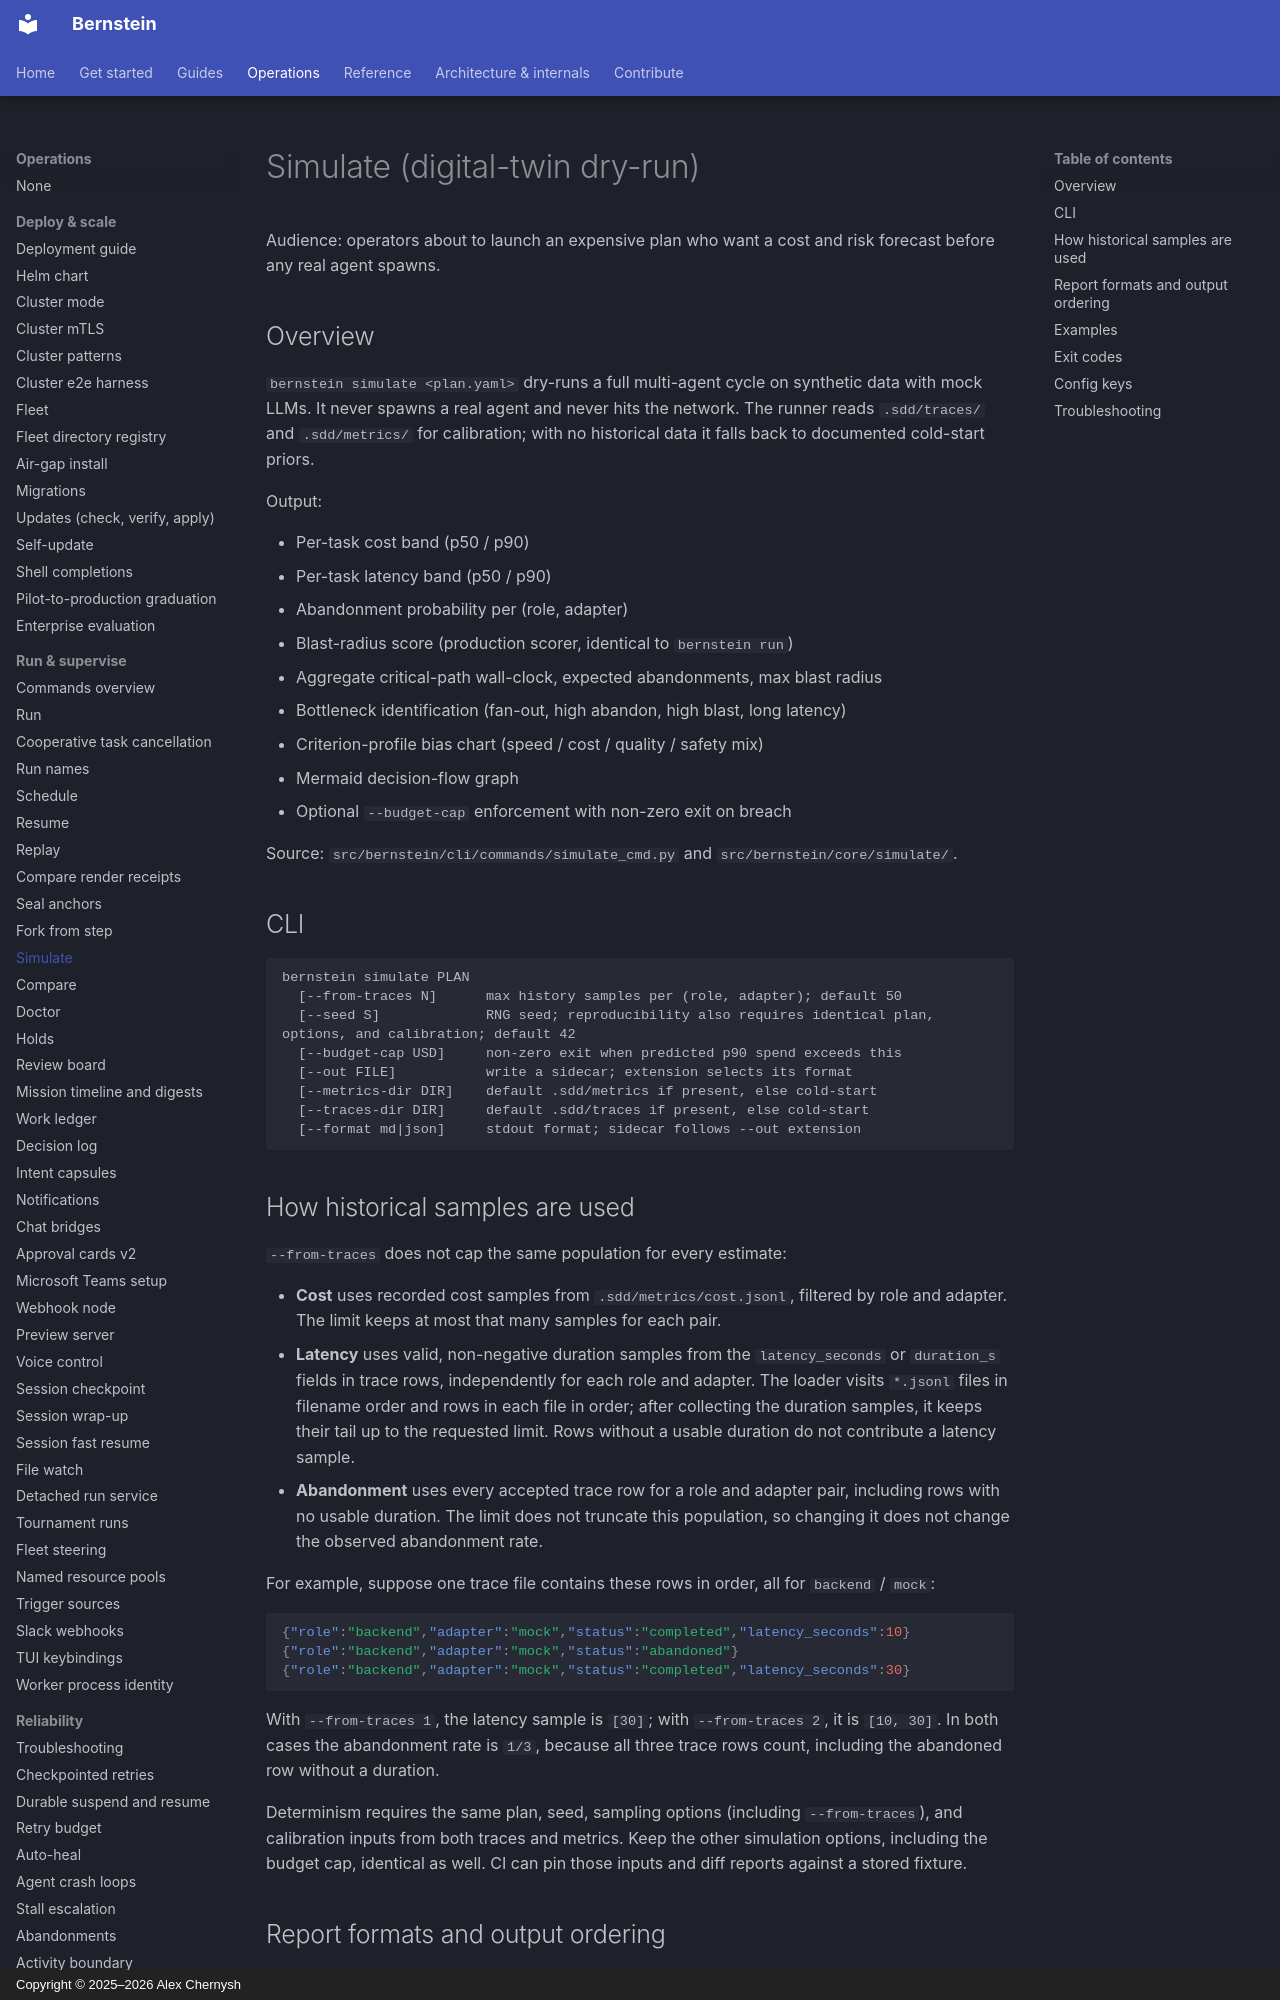

repository: sipyourdrink-ltd/bernstein · page: operations/simulate/index.html · generator: mkdocs · copyright: Copyright © 2025–2026 Alex Chernysh

# Simulate (digital-twin dry-run)

Audience: operators about to launch an expensive plan who want a cost
and risk forecast before any real agent spawns.

## Overview

`bernstein simulate <plan.yaml>` dry-runs a full multi-agent cycle on
synthetic data with mock LLMs. It never spawns a real agent and never
hits the network. The runner reads `.sdd/traces/` and `.sdd/metrics/`
for calibration; with no historical data it falls back to documented
cold-start priors.

Output:

- Per-task cost band (p50 / p90)
- Per-task latency band (p50 / p90)
- Abandonment probability per (role, adapter)
- Blast-radius score (production scorer, identical to `bernstein run`)
- Aggregate critical-path wall-clock, expected abandonments, max blast radius
- Bottleneck identification (fan-out, high abandon, high blast, long latency)
- Criterion-profile bias chart (speed / cost / quality / safety mix)
- Mermaid decision-flow graph
- Optional `--budget-cap` enforcement with non-zero exit on breach

Source: `src/bernstein/cli/commands/simulate_cmd.py` and
`src/bernstein/core/simulate/`.

## CLI

```text
bernstein simulate PLAN
  [--from-traces N]      max history samples per (role, adapter); default 50
  [--seed S]             RNG seed; reproducibility also requires identical plan, options, and calibration; default 42
  [--budget-cap USD]     non-zero exit when predicted p90 spend exceeds this
  [--out FILE]           write a sidecar; extension selects its format
  [--metrics-dir DIR]    default .sdd/metrics if present, else cold-start
  [--traces-dir DIR]     default .sdd/traces if present, else cold-start
  [--format md|json]     stdout format; sidecar follows --out extension
```
